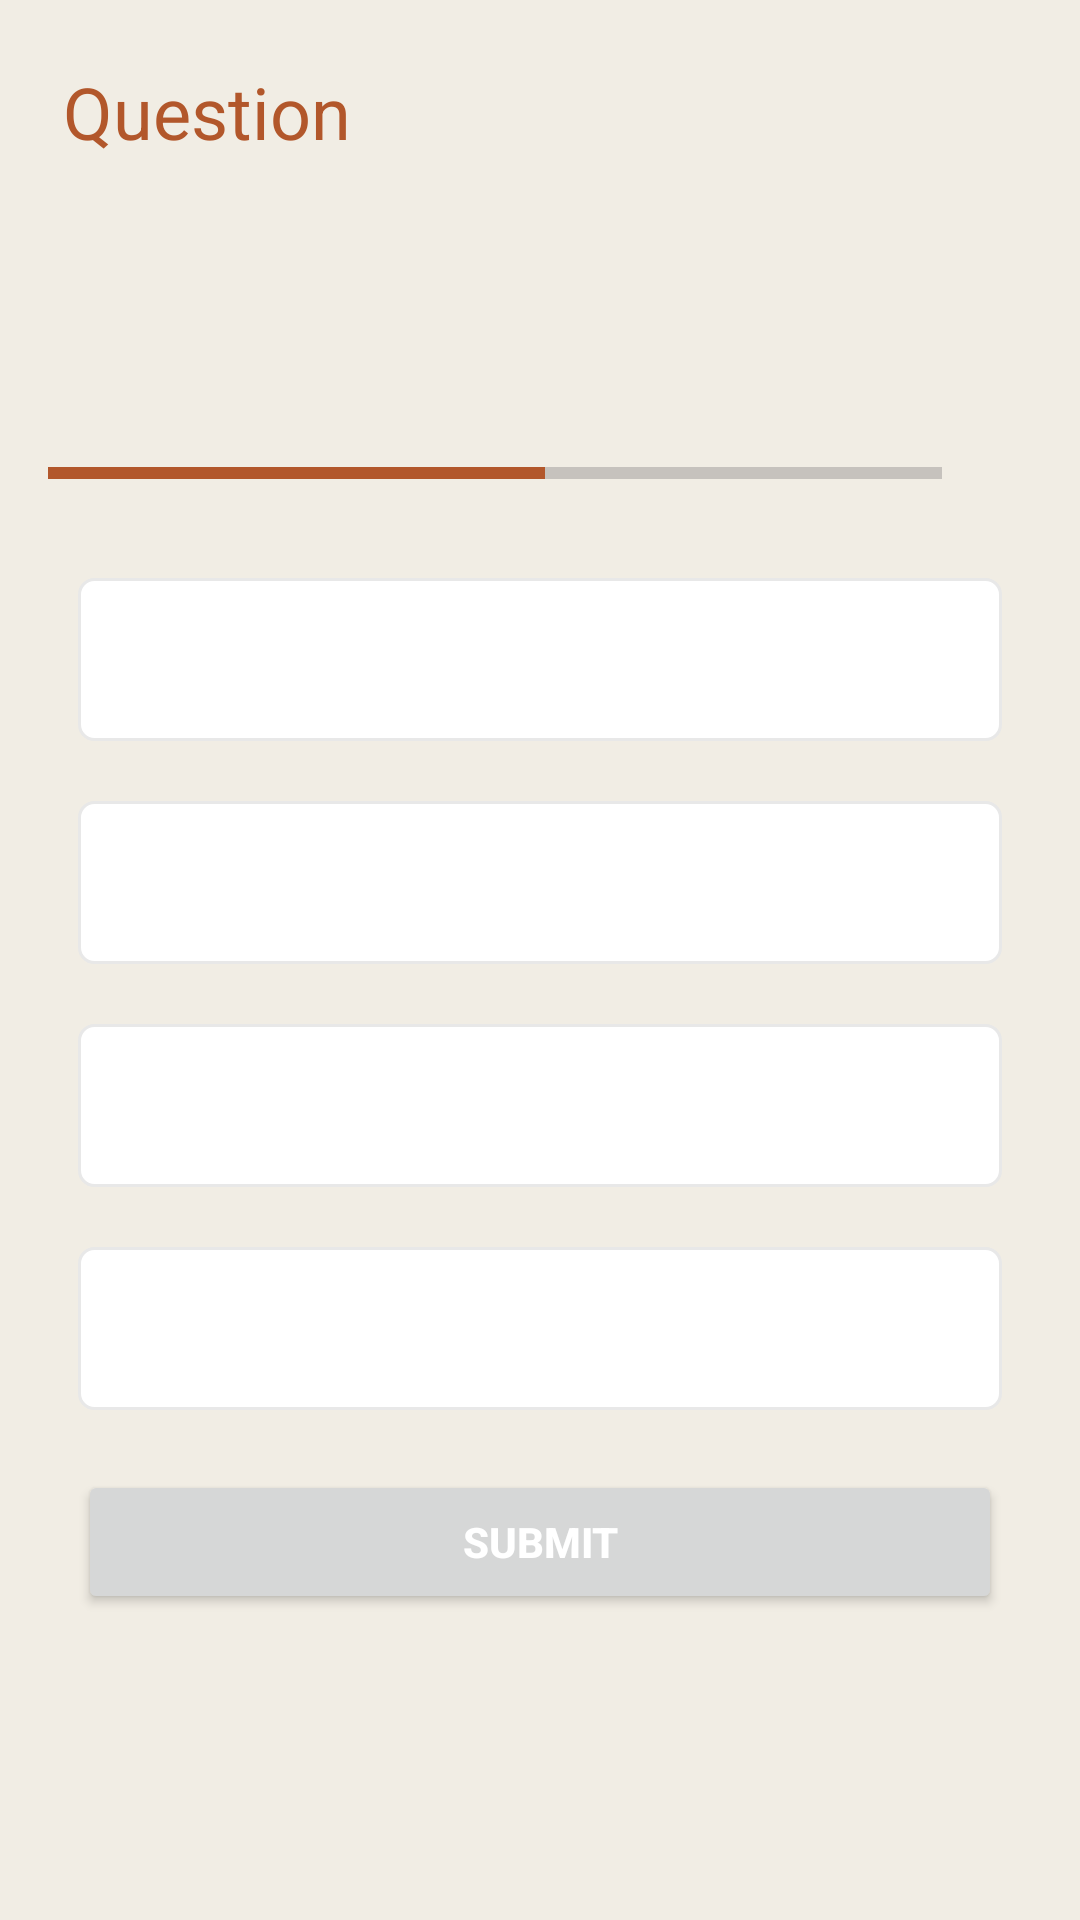

This screen was rendered from an Android layout file. Write that file and the resources it references.
<!-- AndroidManifest.xml: application theme Base.Theme.CellularAutomata -->
<!-- res/layout/fragment_quiz_question.xml -->
<?xml version="1.0" encoding="utf-8"?>
<ScrollView xmlns:android="http://schemas.android.com/apk/res/android"
    xmlns:tools="http://schemas.android.com/tools"
    android:layout_width="match_parent"
    android:layout_height="match_parent"
    android:fillViewport="true"
    tools:context=".HomeFragments.QuizQuestionFragment">

    <LinearLayout
        android:layout_width="match_parent"
        android:layout_height="wrap_content"
        android:gravity="center_horizontal"
        android:orientation="vertical"
        android:padding="16dp">

        <TextView
            android:id="@+id/textView4"
            android:layout_width="match_parent"
            android:layout_height="wrap_content"
            android:layout_margin="5dp"
            android:textColor="@color/orange"
            android:textSize="24dp"
            android:text="Question"/>

        <TextView
            android:id="@+id/tvQuestions"
            android:layout_width="match_parent"
            android:layout_height="wrap_content"
            android:layout_margin="5dp"

            android:textColor="@color/black"
            android:textSize="22dp"
            tools:text="What country does the country belongs to?" />

        <ImageView
            android:id="@+id/ivImage"
            android:layout_width="wrap_content"
            android:layout_height="wrap_content"
            android:layout_marginTop="20dp"
            android:contentDescription="Quiz image"
            tools:src="@drawable/new_logo" />

        <LinearLayout
            android:layout_width="match_parent"
            android:layout_height="wrap_content"
            android:layout_marginTop="15dp"
            android:gravity="center"
            android:orientation="horizontal">

            <ProgressBar
                android:id="@+id/progressbar"
                style="@style/Widget.AppCompat.ProgressBar.Horizontal"
                android:layout_width="0dp"
                android:layout_height="wrap_content"
                android:layout_weight="1"
                android:indeterminate="false"
                android:max="9"
                android:progressTint="@color/orange"
                android:minHeight="50dp"
                android:progress="5" />
            <TextView
                android:id="@+id/tvProgress"
                android:layout_width="wrap_content"
                android:layout_height="wrap_content"
                android:gravity="center"
                android:padding="15dp"
                android:textColor="@color/orange"
                android:textSize="14sp"
                tools:text="5/9"

                />
        </LinearLayout>
        <TextView
            android:id="@+id/tvOptionOne"
            android:layout_width="match_parent"
            android:layout_height="wrap_content"
            android:layout_margin="10dp"
            android:background="@drawable/default_option_border_bg"
            android:gravity="center"
            android:padding="15dp"
            android:textSize="18sp"
            android:textColor="@color/black"
            tools:text="Apple"
            />
        <TextView
            android:id="@+id/tvOptionTwo"
            android:layout_width="match_parent"
            android:layout_height="wrap_content"
            android:layout_margin="10dp"
            android:background="@drawable/default_option_border_bg"
            android:gravity="center"
            android:padding="15dp"
            android:textSize="18sp"
            android:textColor="@color/black"
            tools:text="Apple"
            />
        <TextView
            android:id="@+id/tvOptionThree"
            android:layout_width="match_parent"
            android:layout_height="wrap_content"
            android:layout_margin="10dp"
            android:background="@drawable/default_option_border_bg"
            android:gravity="center"
            android:padding="15dp"
            android:textSize="18sp"
            android:textColor="@color/black"
            tools:text="Apple"
            />
        <TextView
            android:id="@+id/tvOptionFour"
            android:layout_width="match_parent"
            android:layout_height="wrap_content"
            android:layout_margin="10dp"
            android:background="@drawable/default_option_border_bg"
            android:gravity="center"
            android:padding="15dp"
            android:textSize="18sp"
            android:textColor="@color/black"
            tools:text="Apple"
            />
        <Button
            android:id="@+id/btnSubmit"
            android:layout_width="match_parent"
            android:layout_height="wrap_content"
            android:layout_margin="10dp"

            android:text="@string/submit"
            android:textColor="@color/white"
            android:textStyle="bold"
            />
    </LinearLayout>

</ScrollView>
<!-- resources referenced by this layout -->
<resources>
  <color name="black">#FF000000</color>
  <color name="orange">#B2572B</color>
  <color name="white">#FFFFFFFF</color>
  <!-- drawable default_option_border_bg (drawable) -->
  <?xml version="1.0" encoding="utf-8"?>
  <shape xmlns:android="http://schemas.android.com/apk/res/android"
      android:shape="rectangle">
      <stroke
          android:width="1dp"
          android:color="#E8E8E8"
          />
      <solid android:color="@color/white"/>
      <corners android:radius="5dp"/>
  
  </shape>
  <!-- drawable new_logo: png bitmap (drawable, 73150 bytes) -->
  <string name="submit">Submit</string>
  <style name="Base.Theme.CellularAutomata" parent="Theme.Material3.DayNight.NoActionBar">
          
          
          <item name="colorPrimary">@color/orange</item>
          <item name="colorPrimaryDark">@color/orange</item>
          <item name="colorOnPrimary">@color/white</item>
  
          
          <item name="android:colorBackground">@color/light_white_orange</item>
  
  
          <item name="colorAccent">@color/orange</item>
  
  
  
      </style>
  <color name="light_white_orange">#F1EDE4</color>
</resources>
